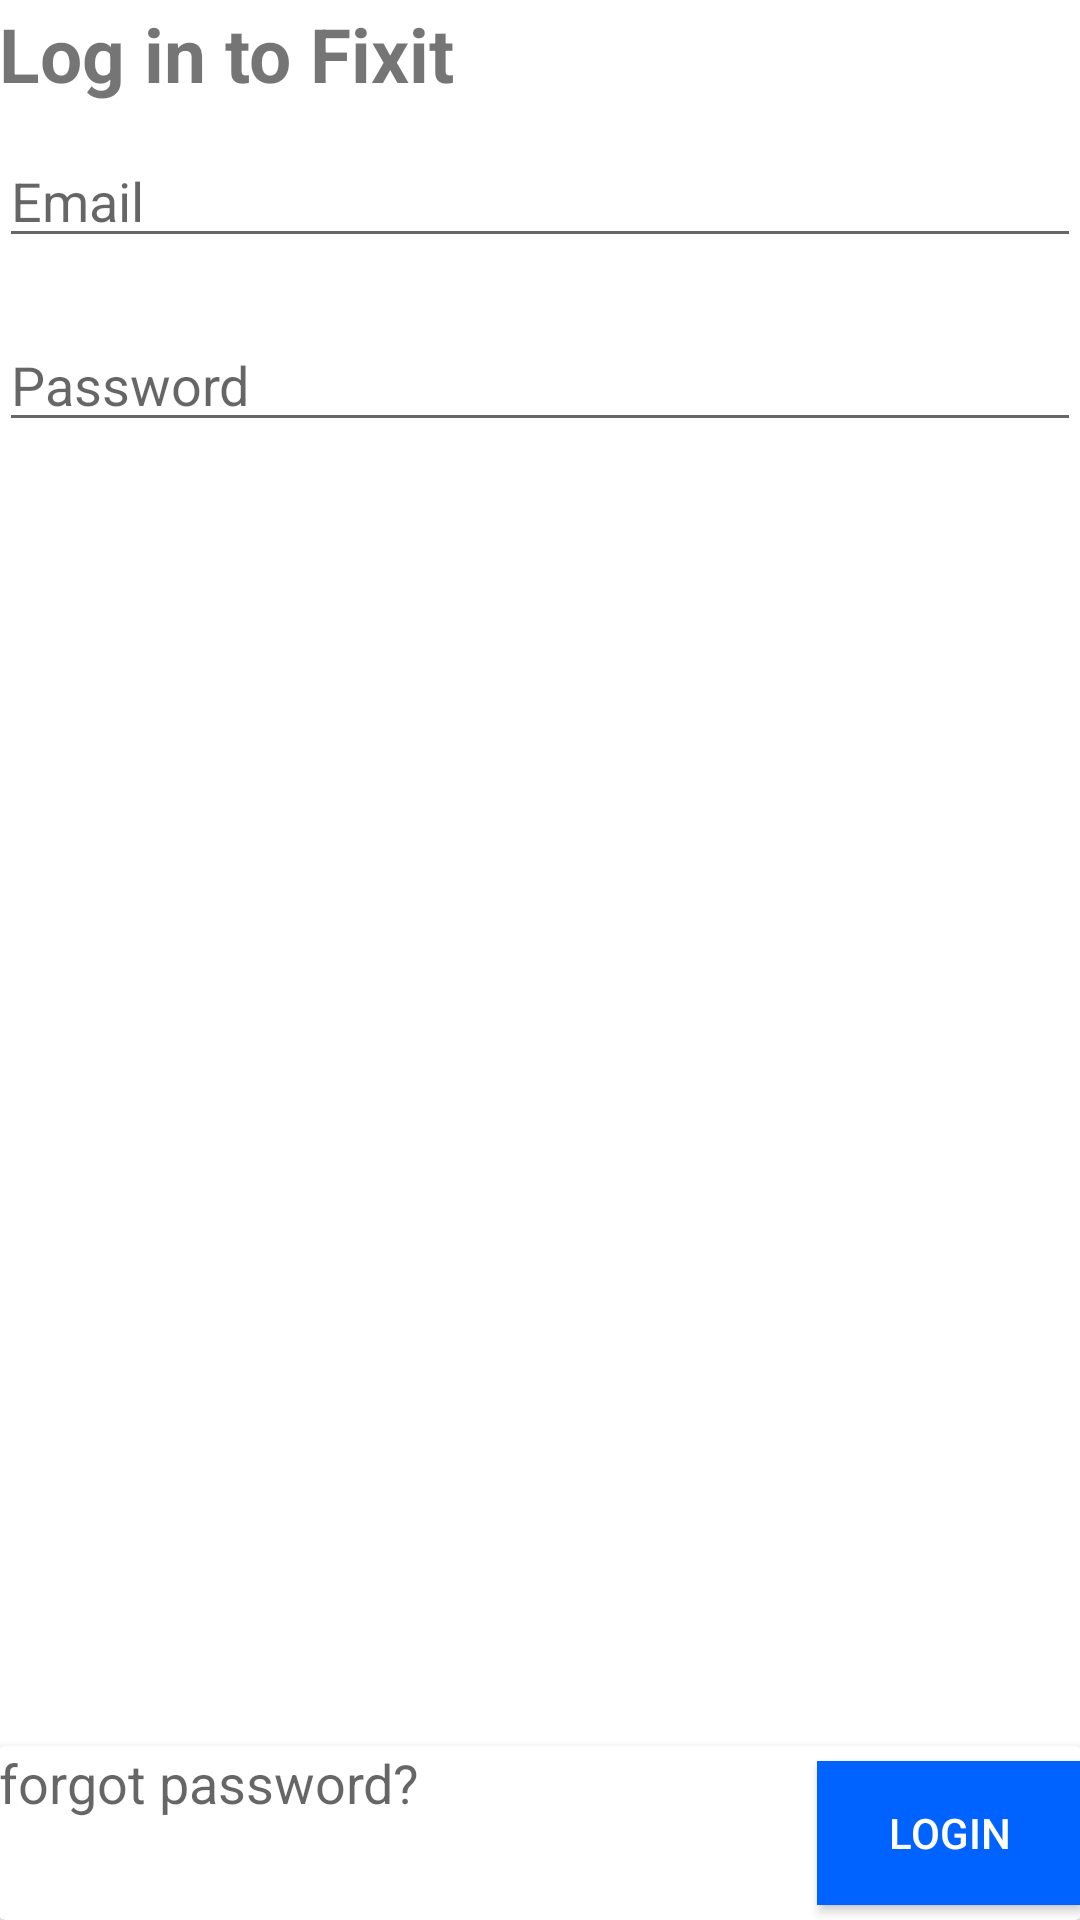

The Android layout XML behind this screen, and the referenced resources:
<!-- AndroidManifest.xml: application theme AppTheme -->
<!-- res/layout/activity_logscreen.xml -->
<?xml version="1.0" encoding="utf-8"?>
<RelativeLayout xmlns:android="http://schemas.android.com/apk/res/android"
    xmlns:tools="http://schemas.android.com/tools"
    android:layout_width="match_parent"
    android:layout_height="match_parent"
    xmlns:app="http://schemas.android.com/apk/res-auto"
    android:paddingLeft="@dimen/activity_horizontal_margin"
    android:paddingRight="@dimen/activity_horizontal_margin"
    android:paddingTop="@dimen/activity_vertical_margin"
    android:background="@color/white"
    tools:context="a6thsense.com.e_retail.logscreen">

    <EditText
        android:layout_width="match_parent"
        android:layout_height="wrap_content"
        android:inputType="textEmailAddress"
        android:ems="10"
        android:id="@+id/email"
        android:hint="Email"
        android:layout_below="@+id/textname"
        android:layout_alignParentRight="true"
        android:layout_alignParentEnd="true" />

    <EditText
        android:layout_width="match_parent"
        android:layout_height="wrap_content"
        android:inputType="textPassword"
        android:ems="10"
        android:hint="Password"
        android:id="@+id/mypassword"
        android:layout_below="@+id/email"
        android:layout_marginTop="20dp"
        android:layout_centerHorizontal="true"/>

    <android.support.v7.widget.CardView
        android:layout_width="match_parent"
        android:layout_height="wrap_content"
        android:layout_alignParentBottom="true"
        app:cardElevation="5dp"
        app:cardBackgroundColor="@color/white"
        android:id="@+id/view">

        <Button
            android:layout_width="wrap_content"
            android:layout_height="wrap_content"
            android:text="Login"
            android:layout_marginBottom="5dp"
            android:layout_marginTop="5dp"
            android:onClick="loginbutton"
            android:textColor="#ffffff"
            android:id="@+id/mylogin"
            android:layout_gravity="right"
            android:layout_centerVertical="true"
            android:layout_centerHorizontal="true"
            android:background="#0063ff"
            />

        <TextView
            android:layout_width="wrap_content"
            android:layout_height="wrap_content"
            android:textAppearance="?android:attr/textAppearanceMedium"
            android:text="forgot password?"
            android:id="@+id/myforgotpassword"
            android:layout_centerHorizontal="true" />
    </android.support.v7.widget.CardView>

    <TextView
        android:layout_width="match_parent"
        android:layout_height="wrap_content"
        android:id="@+id/textname"
        android:text="Log in to Fixit"
        android:layout_marginTop="1dp"
        android:textSize="25dp"
        android:layout_marginBottom="10dp"
        android:textStyle="bold"
        android:gravity="left"
        android:layout_alignParentTop="true"
        android:layout_alignParentLeft="true"
        android:layout_alignParentStart="true" />
</RelativeLayout>
<!-- resources referenced by this layout -->
<resources>
  <color name="white">#FFFFFF</color>
  <style name="AppTheme" parent="Theme.AppCompat.DayNight">
          
          <item name="colorPrimary">@color/colorPrimary</item>
          <item name="colorPrimaryDark">@color/colorPrimaryDark</item>
          <item name="colorAccent">@color/colorAccent</item>
      </style>
  <color name="colorPrimary">#3F51B5</color>
  <color name="colorPrimaryDark">#303F9F</color>
  <color name="colorAccent">#FF4081</color>
</resources>
